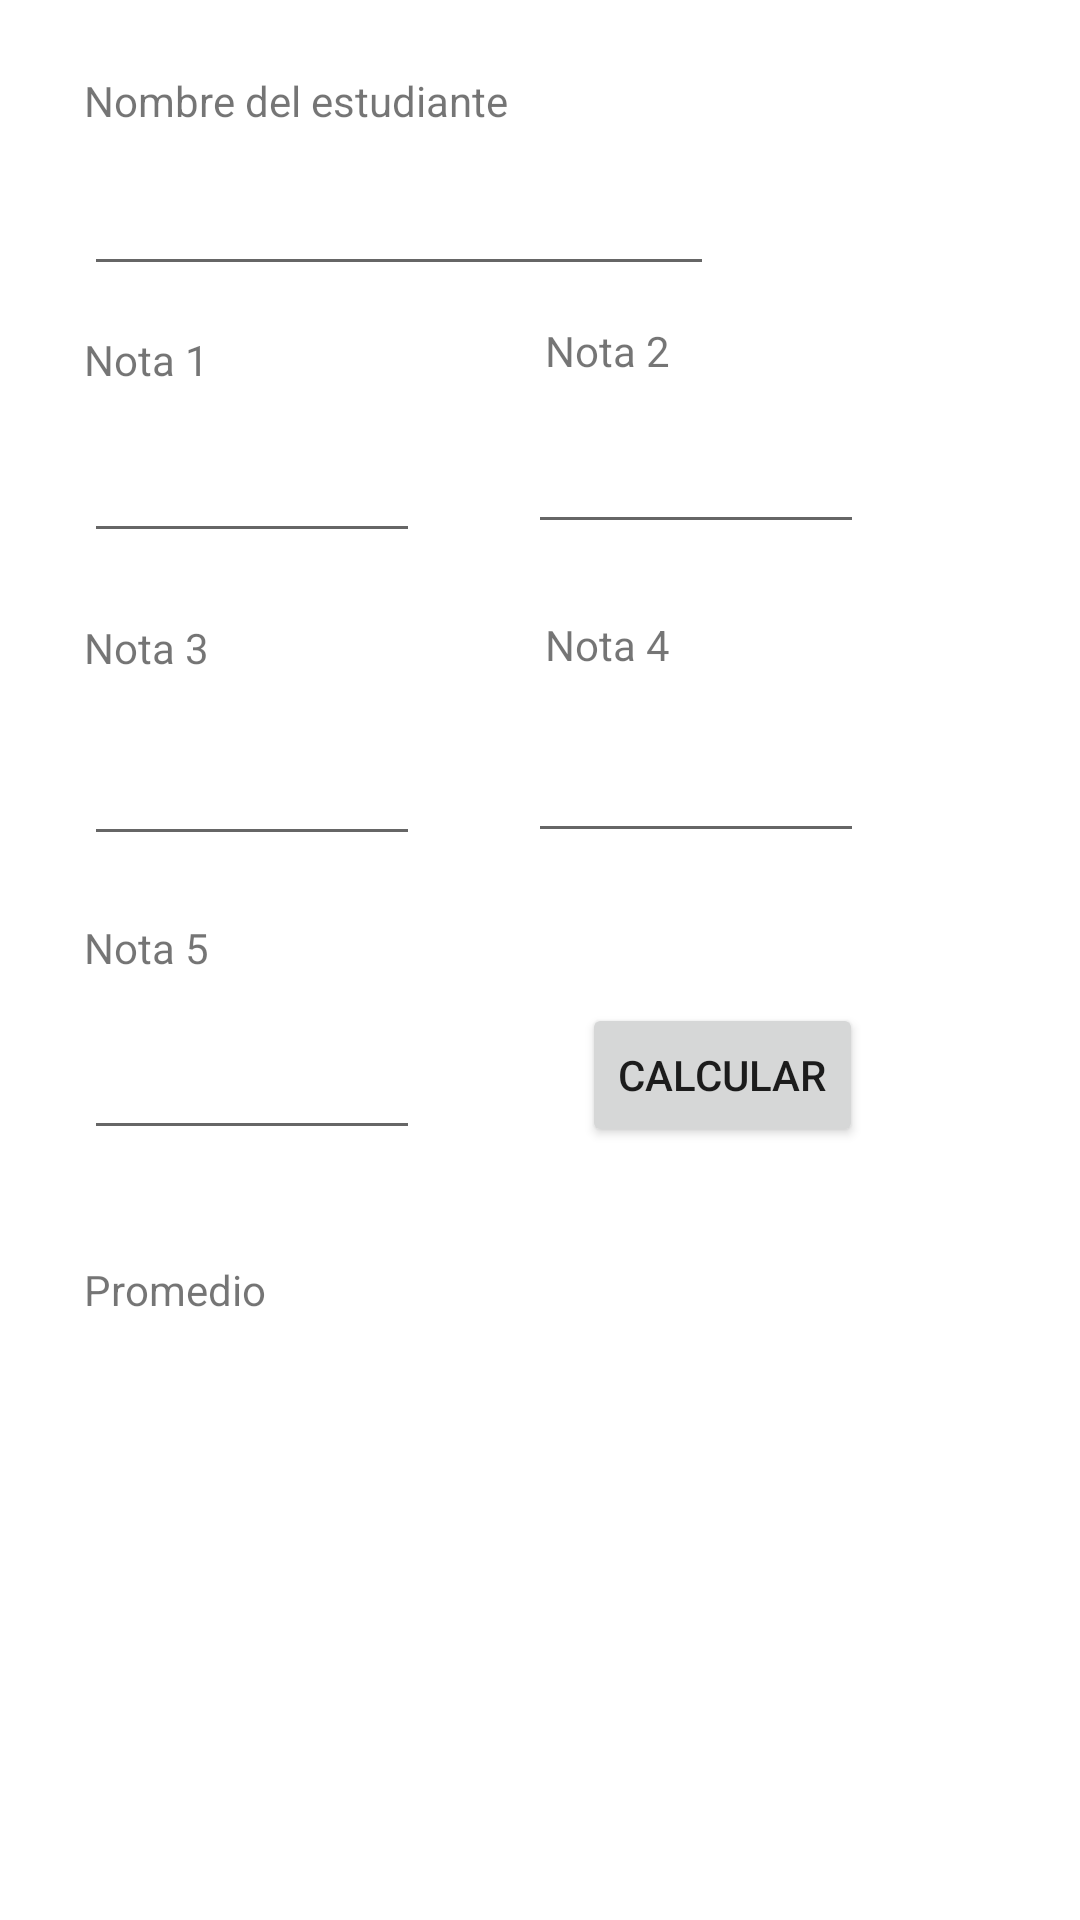

Layout XML and referenced resources for this Android screen:
<!-- AndroidManifest.xml: application theme Theme.Desafio_01_DSM -->
<!-- res/layout/student_grades.xml -->
<?xml version="1.0" encoding="utf-8"?>
<androidx.constraintlayout.widget.ConstraintLayout xmlns:android="http://schemas.android.com/apk/res/android"
    xmlns:app="http://schemas.android.com/apk/res-auto"
    xmlns:tools="http://schemas.android.com/tools"
    android:layout_width="match_parent"
    android:layout_height="match_parent">

    <TextView
        android:id="@+id/textView"
        android:layout_width="wrap_content"
        android:layout_height="wrap_content"
        android:layout_marginStart="28dp"
        android:layout_marginTop="15dp"
        android:text="@string/grade_1"
        app:layout_constraintStart_toStartOf="parent"
        app:layout_constraintTop_toBottomOf="@+id/student_ipt" />

    <TextView
        android:id="@+id/textView2"
        android:layout_width="wrap_content"
        android:layout_height="wrap_content"
        android:layout_marginStart="112dp"
        android:layout_marginTop="12dp"
        android:text="@string/grade_2"
        app:layout_constraintStart_toEndOf="@+id/textView"
        app:layout_constraintTop_toBottomOf="@+id/student_ipt" />

    <TextView
        android:id="@+id/textView10"
        android:layout_width="wrap_content"
        android:layout_height="wrap_content"
        android:layout_marginStart="28dp"
        android:layout_marginTop="22dp"
        android:text="@string/grade_3"
        app:layout_constraintStart_toStartOf="parent"
        app:layout_constraintTop_toBottomOf="@+id/grade1_ipt" />

    <TextView
        android:id="@+id/textView11"
        android:layout_width="wrap_content"
        android:layout_height="wrap_content"
        android:layout_marginStart="112dp"
        android:layout_marginTop="24dp"
        android:text="@string/grade_4"
        app:layout_constraintStart_toEndOf="@+id/textView10"
        app:layout_constraintTop_toBottomOf="@+id/grade2_ipt" />

    <TextView
        android:id="@+id/textView12"
        android:layout_width="wrap_content"
        android:layout_height="wrap_content"
        android:layout_marginStart="28dp"
        android:layout_marginTop="21dp"
        android:text="@string/grade_5"
        app:layout_constraintStart_toStartOf="parent"
        app:layout_constraintTop_toBottomOf="@+id/grade3_ipt" />

    <EditText
        android:id="@+id/grade2_ipt"
        android:layout_width="112dp"
        android:layout_height="45dp"
        android:layout_marginStart="36dp"
        android:layout_marginTop="10dp"
        android:ems="10"
        android:inputType="numberDecimal"
        app:layout_constraintStart_toEndOf="@+id/grade1_ipt"
        app:layout_constraintTop_toBottomOf="@+id/textView2" />

    <EditText
        android:id="@+id/grade3_ipt"
        android:layout_width="112dp"
        android:layout_height="45dp"
        android:layout_marginStart="28dp"
        android:layout_marginTop="15dp"
        android:ems="10"
        android:inputType="numberDecimal"
        app:layout_constraintStart_toStartOf="parent"
        app:layout_constraintTop_toBottomOf="@+id/textView10" />

    <EditText
        android:id="@+id/grade4_ipt"
        android:layout_width="112dp"
        android:layout_height="45dp"
        android:layout_marginStart="36dp"
        android:layout_marginTop="15dp"
        android:ems="10"
        android:inputType="numberDecimal"
        app:layout_constraintStart_toEndOf="@+id/grade3_ipt"
        app:layout_constraintTop_toBottomOf="@+id/textView11" />

    <EditText
        android:id="@+id/grade5_ipt"
        android:layout_width="112dp"
        android:layout_height="45dp"
        android:layout_marginStart="28dp"
        android:layout_marginTop="13dp"
        android:ems="10"
        android:inputType="numberDecimal"
        app:layout_constraintStart_toStartOf="parent"
        app:layout_constraintTop_toBottomOf="@+id/textView12" />

    <EditText
        android:id="@+id/grade1_ipt"
        android:layout_width="112dp"
        android:layout_height="45dp"
        android:layout_marginStart="28dp"
        android:layout_marginTop="10dp"
        android:ems="10"
        android:inputType="numberDecimal"
        app:layout_constraintStart_toStartOf="parent"
        app:layout_constraintTop_toBottomOf="@+id/textView" />

    <Button
        android:id="@+id/calc_btn"
        android:layout_width="wrap_content"
        android:layout_height="wrap_content"
        android:layout_marginStart="54dp"
        android:layout_marginTop="50dp"
        android:text="@string/calculate"
        app:layout_constraintStart_toEndOf="@+id/grade5_ipt"
        app:layout_constraintTop_toBottomOf="@+id/grade4_ipt" />

    <TextView
        android:id="@+id/textView7"
        android:layout_width="wrap_content"
        android:layout_height="wrap_content"
        android:layout_marginStart="28dp"
        android:layout_marginTop="37dp"
        android:text="@string/average"
        app:layout_constraintStart_toStartOf="parent"
        app:layout_constraintTop_toBottomOf="@+id/grade5_ipt" />

    <TextView
        android:id="@+id/result_lbl"
        android:layout_width="wrap_content"
        android:layout_height="wrap_content"
        android:layout_marginStart="54dp"
        android:layout_marginTop="456dp"
        android:text=""
        app:layout_constraintStart_toStartOf="parent"
        app:layout_constraintTop_toTopOf="parent" />

    <TextView
        android:id="@+id/textView9"
        android:layout_width="wrap_content"
        android:layout_height="wrap_content"
        android:layout_marginStart="28dp"
        android:layout_marginTop="24dp"
        android:text="@string/name"
        app:layout_constraintStart_toStartOf="parent"
        app:layout_constraintTop_toTopOf="parent" />

    <EditText
        android:id="@+id/student_ipt"
        android:layout_width="wrap_content"
        android:layout_height="wrap_content"
        android:layout_marginStart="28dp"
        android:layout_marginTop="11dp"
        android:ems="10"
        android:inputType="textPersonName"
        android:text=""
        app:layout_constraintStart_toStartOf="parent"
        app:layout_constraintTop_toBottomOf="@+id/textView9" />

</androidx.constraintlayout.widget.ConstraintLayout>
<!-- resources referenced by this layout -->
<resources>
  <string name="average">Promedio</string>
  <string name="calculate">Calcular</string>
  <string name="grade_1">Nota 1</string>
  <string name="grade_2">Nota 2</string>
  <string name="grade_3">Nota 3</string>
  <string name="grade_4">Nota 4</string>
  <string name="grade_5">Nota 5</string>
  <string name="name">Nombre del estudiante</string>
  <style name="Theme.Desafio_01_DSM" parent="Theme.MaterialComponents.DayNight.DarkActionBar">
          
          <item name="colorPrimary">@color/purple_500</item>
          <item name="colorPrimaryVariant">@color/purple_700</item>
          <item name="colorOnPrimary">@color/white</item>
          
          <item name="colorSecondary">@color/teal_200</item>
          <item name="colorSecondaryVariant">@color/teal_700</item>
          <item name="colorOnSecondary">@color/black</item>
          
          <item name="android:statusBarColor" tools:targetApi="l">?attr/colorPrimaryVariant</item>
          
      </style>
  <!-- not gathered from this repository: default colours our renderer supplied (Android Studio template values) -->
  <color name="purple_500">#FF6200EE</color>
  <color name="purple_700">#FF3700B3</color>
  <color name="teal_200">#FF03DAC5</color>
  <color name="teal_700">#FF018786</color>
  <color name="black">#FF000000</color>
  <color name="white">#FFFFFFFF</color>
</resources>
